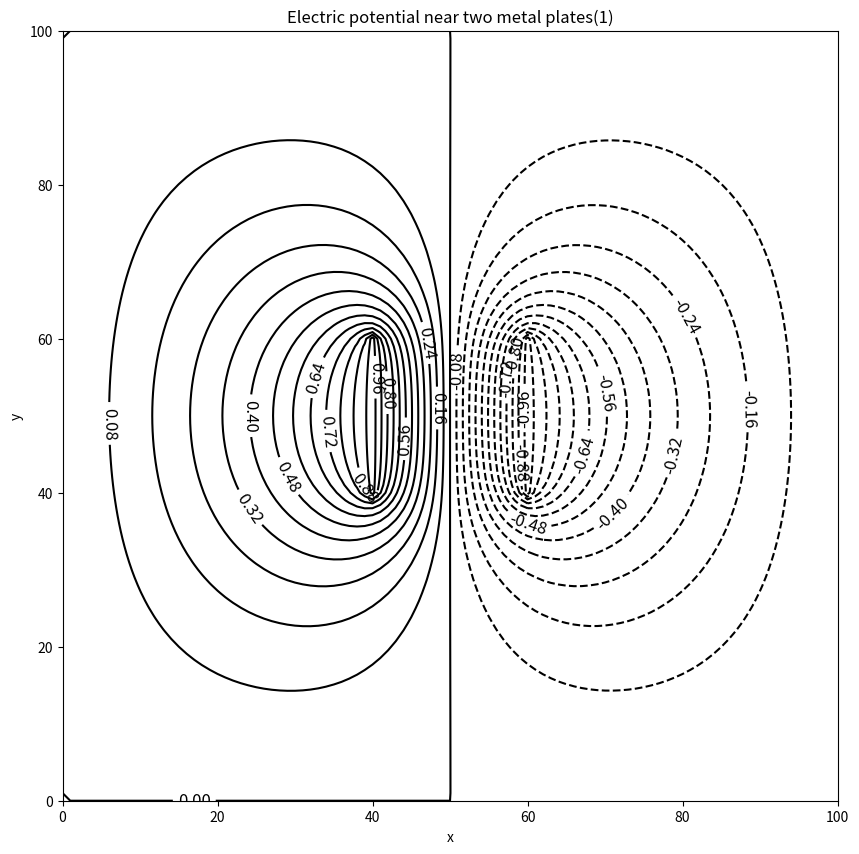

Python code for this plot: (Note: this script raises an exception after producing the figure.)
#!/usr/bin/env python2
# -*- coding: utf-8 -*-
"""
Created on Fri Dec  8 16:45:39 2017

@author: lxwhu
"""

from __future__ import division 
import matplotlib 
import numpy as np 
import matplotlib.cm as cm 
import matplotlib.mlab as mlab 
import matplotlib.pyplot as plt 
from mpl_toolkits.mplot3d import Axes3D 
from copy import deepcopy
from pylab import *
#初始化函数，规定边界条件
v = []
for i in range(101):    
    row_i = []
    for j in range(101):
        if i == 0 or i == 100 or j == 0 or j == 100:
            voltage = 0
        elif 40<=i<=60 and j == 40:
            voltage = 1
        elif 40<=i<=60 and j == 60:
            voltage = -1
        else:
            voltage = 0
        row_i.append(voltage)
    v.append(row_i)
#计算过程，定义更新函数
def update_V(v):
    delta_V = 0
    for i in range(101):    
        for j in range(101):
            if i == 0 or i == 100 or j == 0 or j == 100:
                pass
            elif 40<=i<=60 and j == 40:
                pass
            elif 40<=i<=60 and j == 60:
                pass
            else:
                voltage_new = (v[i+1][j]+v[i-1][j]+v[i][j+1]+v[i][j-1])/4
                voltage_old = v[i][j]
                delta_V += abs(voltage_new - voltage_old)
                v[i][j] = voltage_new
    return v, delta_V
 #定义laplace函数方程，设置迭代   
def Laplace_calculate(v):
    epsilon = 10**(-5)*100**2
    delta_V = 0
    N_iter = 0
    while delta_V >= epsilon or N_iter <= 10:
        v1, delta_V = update_V(v)
        v2, delta_V = update_V(v1)
        v = v2
        N_iter += 1
    return v2
x = np.linspace(0,100,101)
y = np.linspace(0,100,101)
X, Y = np.meshgrid(x, y)
Z = Laplace_calculate(v)
Ex = deepcopy(Z)
Ey = deepcopy(Z)
E = deepcopy(Z)
for i in range(101):
    for j in range(101):
        if i == 0 or i == 100 or j == 0 or j == 100:
            Ex[i][j] = 0
            Ey[i][j] = 0
        else:
            Ex_value = -(Z[i+1][j] - Z[i][j])/2
            Ey_value = -(Z[i][j+1] - Z[i][j])/2
            Ex[i][j] = Ex_value
            Ey[i][j] = Ey_value
for i in range(101):
    for j in range(101):
        E_value = np.sqrt(Ex[i][j]**2 + Ey[i][j]**2)
        E[i][j] = E_value
plt.figure()
plt.figure(figsize=(10,10))
CS = plt.contour(X,Y,Z, 30, alpha=1,colors='black')
plt.clabel(CS, inline=1, fontsize=12)
plt.title('Electric potential near two metal plates(1)')
plt.xlabel('x')
plt.ylabel('y')
fig = figure()
ax = Axes3D(fig)
surf=ax.plot_surface(X, Y, Z,rstride=1, cstride=1, cmap=cm.cool,linewidth=0, antialiased=False) 
ax.set_xlabel('x')
ax.set_ylabel('y')
ax.set_zlabel('voltage(V)')
ax.set_title('Electric potential near two metal plates(2)')
fig.colorbar(surf,shrink=0.5,aspect=5)
fig0, ax0 = plt.subplots()
plt.figure(figsize=(10,10))
strm = ax0.streamplot(X, Y, np.array(Ey), np.array(Ex), color='black', linewidth=0.1, cmap=plt.cm.autumn)
ax0.set_xlabel('x')
ax0.set_ylabel('y')
ax0.set_xlim(0,100)
ax0.set_title('Electric field')
plt.show()